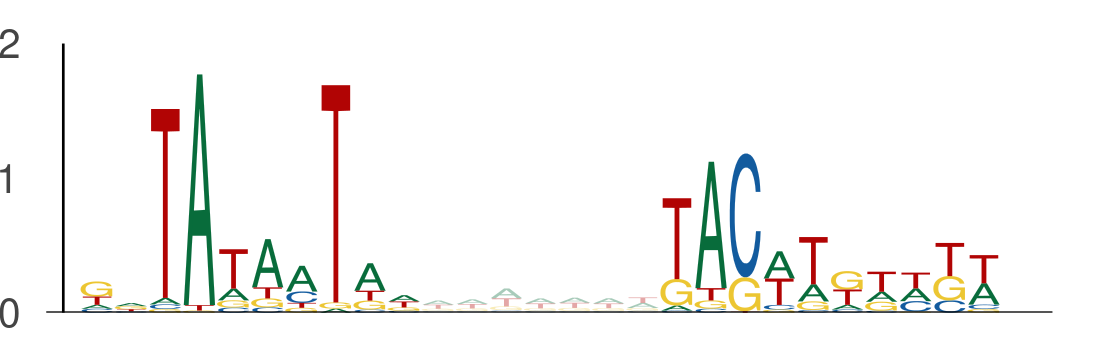

Data behind this chart, as committed beside it:
seq_index, start_position, end_position, is_reversed_complement
8551, 10, 20, 0
8551, 27, 37, 0
1101, 83, 93, 0
1101, 100, 110, 0
5839, 87, 97, 0
5839, 104, 114, 0
11713, 78, 88, 0
11713, 95, 105, 0
13555, 34, 44, 0
13555, 51, 61, 0
10691, 102, 112, 0
10691, 119, 129, 0
4428, 22, 32, 0
4428, 39, 49, 0
857, 37, 47, 0
857, 54, 64, 0
13667, 78, 88, 0
13667, 95, 105, 0
13667, 59, 69, 0
13667, 76, 86, 0
908, 110, 120, 0
908, 127, 137, 0
12786, 98, 108, 0
12786, 115, 125, 0
10475, 89, 99, 0
10475, 106, 116, 0
10244, 125, 135, 0
10244, 142, 152, 0
13649, 25, 35, 0
13649, 42, 52, 0
9811, 87, 97, 0
9811, 104, 114, 0
4392, 121, 131, 0
4392, 138, 148, 0
8920, 126, 136, 0
8920, 143, 153, 0
11640, 70, 80, 0
11640, 87, 97, 0
12227, 105, 115, 0
12227, 122, 132, 0
6180, 64, 74, 0
6180, 81, 91, 0
3657, 18, 28, 0
3657, 35, 45, 0
8945, 45, 55, 0
8945, 62, 72, 0
10918, 111, 121, 0
10918, 128, 138, 0
3341, 19, 29, 0
3341, 36, 46, 0
4131, 104, 114, 0
4131, 121, 131, 0
498, 59, 69, 0
498, 76, 86, 0
9842, 105, 115, 0
9842, 122, 132, 0
858, 117, 127, 0
858, 134, 144, 0
565, 113, 123, 0
565, 130, 140, 0
... 382 more rows
